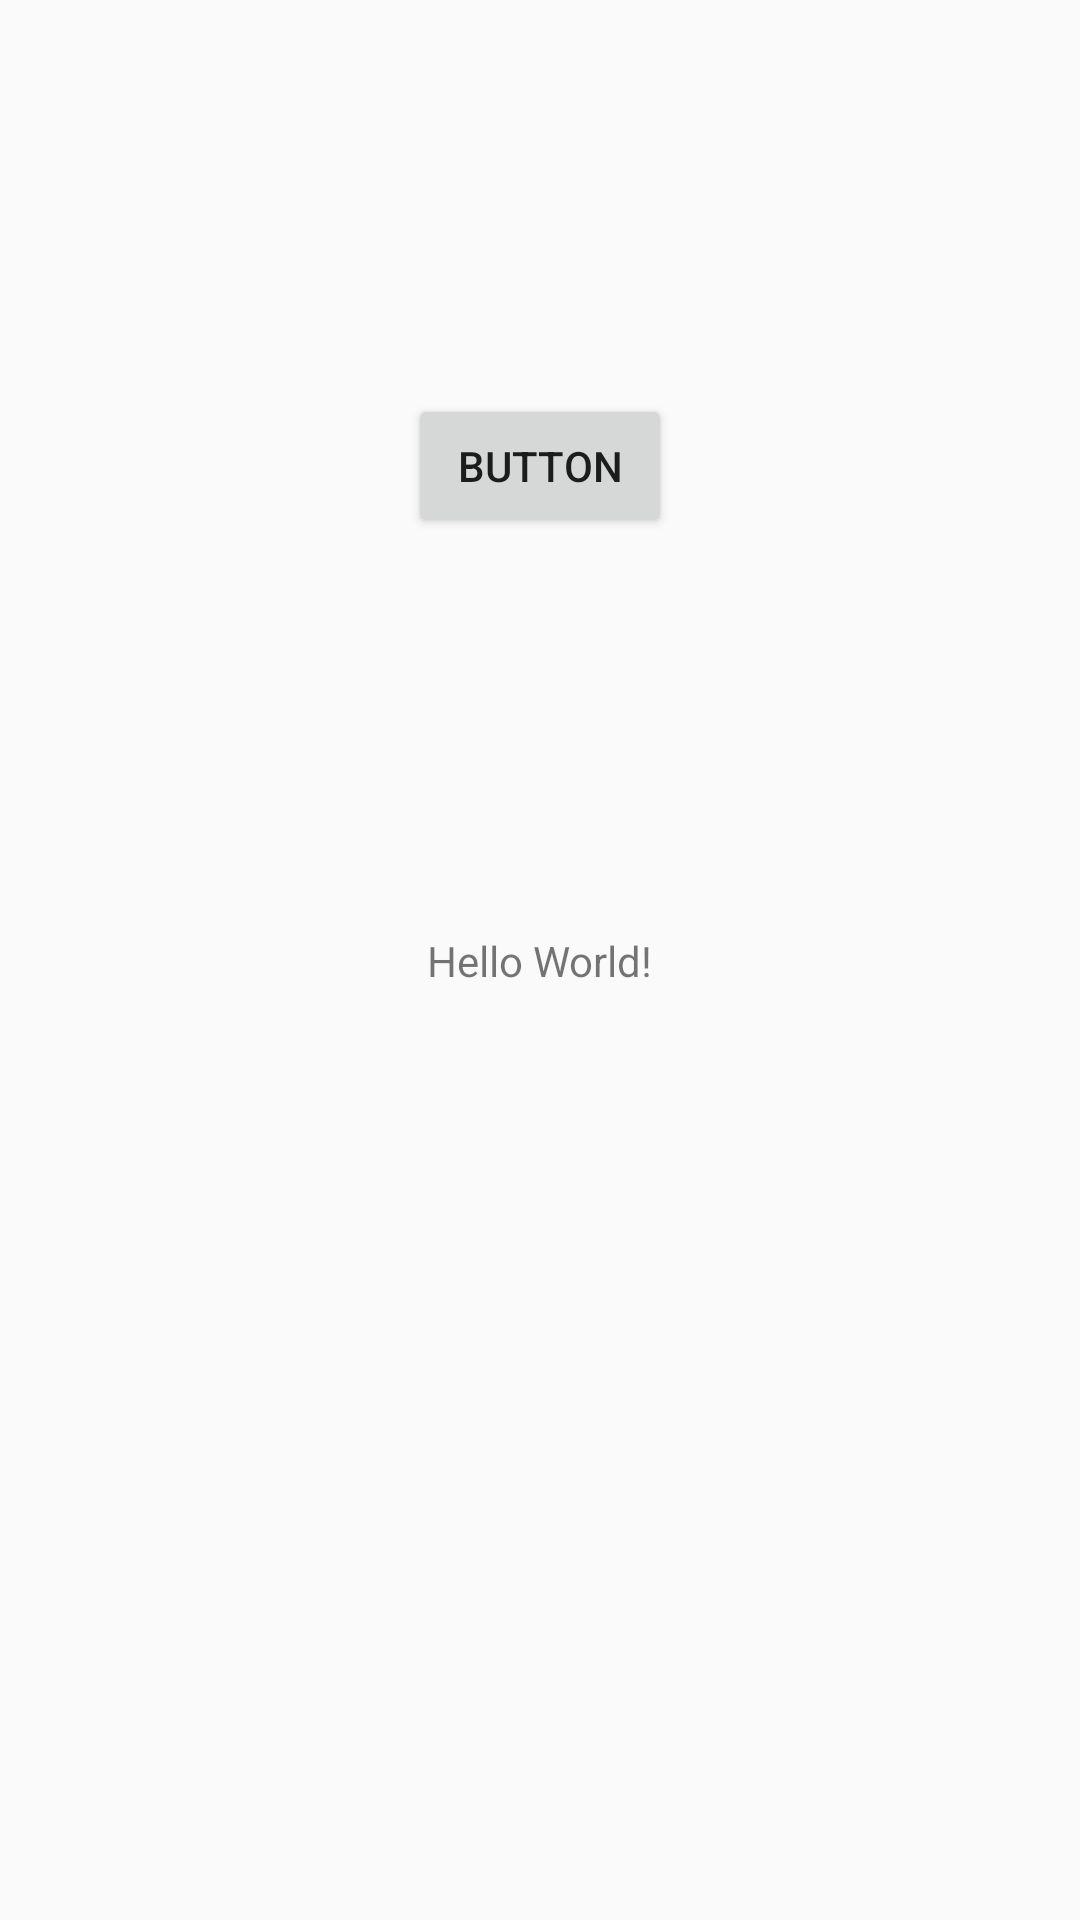

Layout XML and referenced resources for this Android screen:
<!-- AndroidManifest.xml: application theme AppTheme -->
<!-- res/layout/activity_main.xml -->
<?xml version="1.0" encoding="utf-8"?>
<android.support.constraint.ConstraintLayout xmlns:android="http://schemas.android.com/apk/res/android"
    xmlns:app="http://schemas.android.com/apk/res-auto"
    xmlns:tools="http://schemas.android.com/tools"
    android:layout_width="match_parent"
    android:layout_height="match_parent"
    tools:context="com.andre.arduinoplotter.MainActivity">

    <TextView
        android:layout_width="wrap_content"
        android:layout_height="wrap_content"
        android:text="Hello World!"
        app:layout_constraintBottom_toBottomOf="parent"
        app:layout_constraintLeft_toLeftOf="parent"
        app:layout_constraintRight_toRightOf="parent"
        app:layout_constraintTop_toTopOf="parent"
        android:id="@+id/textView" />

    <Button
        android:id="@+id/button"
        android:layout_width="wrap_content"
        android:layout_height="wrap_content"
        android:text="Button"
        app:layout_constraintRight_toRightOf="parent"
        app:layout_constraintLeft_toLeftOf="parent"
        app:layout_constraintBottom_toTopOf="@+id/textView"
        app:layout_constraintTop_toTopOf="parent" />


</android.support.constraint.ConstraintLayout>
<!-- resources referenced by this layout -->
<resources>
  <style name="AppTheme" parent="Theme.AppCompat.Light.DarkActionBar">
          
          <item name="colorPrimary">@color/colorPrimary</item>
          <item name="colorPrimaryDark">@color/colorPrimaryDark</item>
          <item name="colorAccent">@color/colorAccent</item>
      </style>
  <color name="colorPrimary">#3F51B5</color>
  <color name="colorPrimaryDark">#303F9F</color>
  <color name="colorAccent">#FF4081</color>
</resources>
